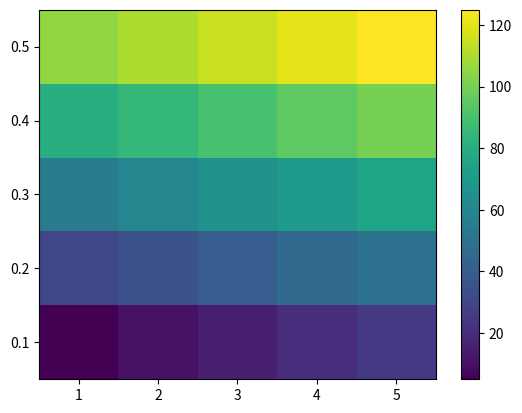

This chart was generated by the following Python code:
'''
Most heatmap tutorials I found online use pyplot.pcolormesh with random sets of
data from Numpy; I just needed to plot x, y, z values stored in lists--without
all the Numpy mumbo jumbo. Here I have code to plot intensity on a 2D array, and
I only use Numpy where I need to (pcolormesh expects Numpy arrays as inputs).
'''
import matplotlib.pyplot as plt
import numpy as np

#here's our data to plot, all normal Python lists
x = [1, 2, 3, 4, 5]
y = [0.1, 0.2, 0.3, 0.4, 0.5]

intensity = [
    [5, 10, 15, 20, 25],
    [30, 35, 40, 45, 50],
    [55, 60, 65, 70, 75],
    [80, 85, 90, 95, 100],
    [105, 110, 115, 120, 125]
]

#setup the 2D grid with Numpy
x, y = np.meshgrid(x, y)

#convert intensity (list of lists) to a numpy array for plotting
intensity = np.array(intensity)

#now just plug the data into pcolormesh, it's that easy!
plt.pcolormesh(x, y, intensity)
plt.colorbar() #need a colorbar to show the intensity scale
plt.show() #boom